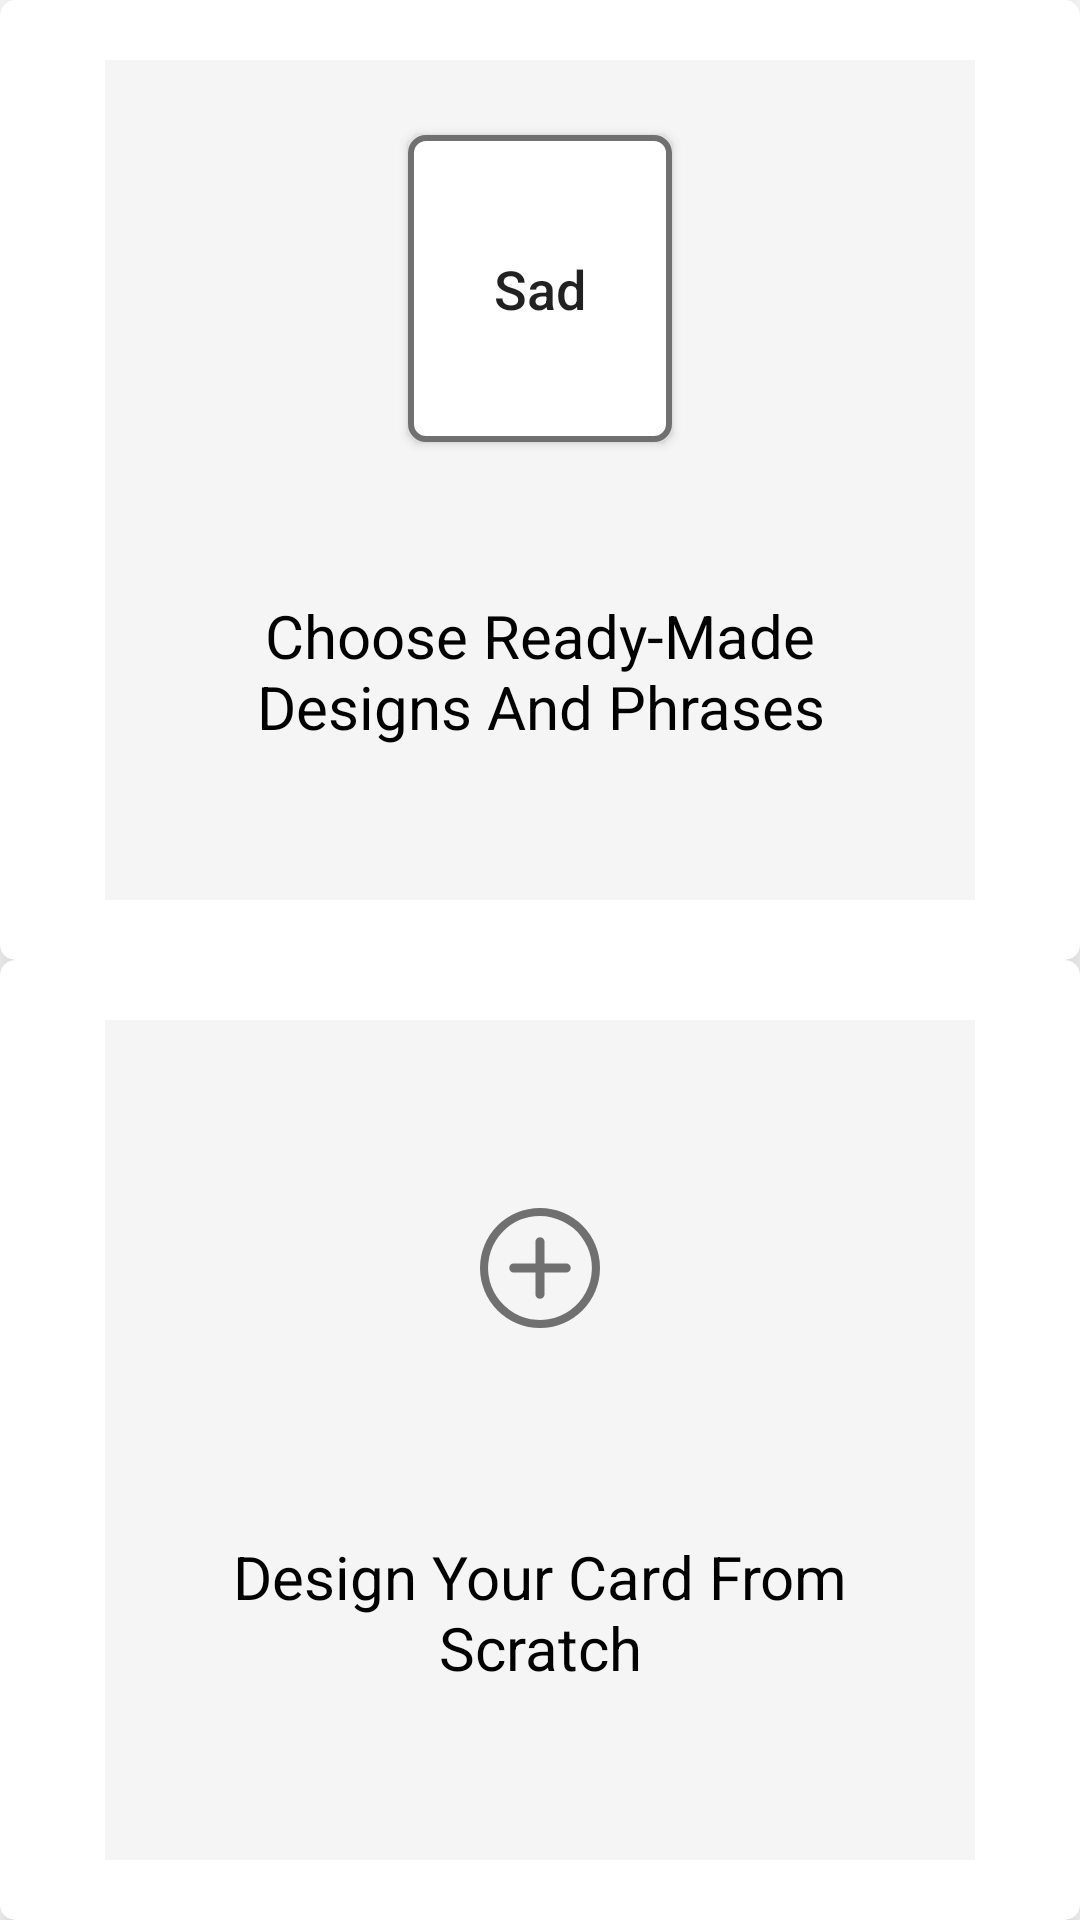

The Android layout XML behind this screen, and the referenced resources:
<!-- AndroidManifest.xml: application theme Theme.Mycard -->
<!-- res/layout/fragment_sad_occasion.xml -->
<?xml version="1.0" encoding="utf-8"?>
<LinearLayout xmlns:android="http://schemas.android.com/apk/res/android"
    xmlns:app="http://schemas.android.com/apk/res-auto"
    xmlns:tools="http://schemas.android.com/tools"
    android:layout_width="match_parent"
    android:layout_height="match_parent"
    android:layout_margin="15dp"
    android:orientation="vertical"
    android:weightSum="2"
    tools:context=".User.UserHomeFragments.SadOccasion">


    <androidx.cardview.widget.CardView
        android:id="@+id/ready_sad_occasion"
        android:layout_width="match_parent"
        android:layout_height="0dp"
        android:layout_weight="1"
        android:elevation="20dp"
        app:cardCornerRadius="5dp"
        app:cardElevation="10dp">


        <LinearLayout
            android:layout_width="match_parent"
            android:layout_height="match_parent"
            android:layout_marginStart="35dp"
            android:layout_marginTop="20dp"
            android:layout_marginEnd="35dp"
            android:layout_marginBottom="20dp"
            android:background="@color/light_gray"
            android:orientation="vertical"
            android:weightSum="2">

            <androidx.appcompat.widget.AppCompatButton
                android:layout_width="wrap_content"
                android:layout_height="0dp"
                android:layout_gravity="center"
                android:layout_margin="25dp"
                android:layout_weight="1"
                android:background="@drawable/button_clicked_sad"
                android:clickable="false"
                android:text="Sad"
                android:textAllCaps="false"
                android:textSize="18sp" />

            <TextView
                android:layout_width="wrap_content"
                android:layout_height="0dp"
                android:layout_gravity="center"
                android:layout_marginStart="25dp"
                android:layout_marginEnd="25dp"
                android:layout_marginBottom="25dp"
                android:layout_weight="1"
                android:gravity="center"
                android:text="Choose Ready-Made Designs And Phrases"
                android:textColor="@color/black"
                android:textSize="20sp" />


        </LinearLayout>


    </androidx.cardview.widget.CardView>

    <androidx.cardview.widget.CardView
        android:id="@+id/custom_sad_occasion"
        android:layout_width="match_parent"
        android:layout_height="0dp"
        android:layout_weight="1"
        android:elevation="20dp"
        app:cardCornerRadius="5dp"
        app:cardElevation="10dp">


        <LinearLayout
            android:layout_width="match_parent"
            android:layout_height="match_parent"
            android:layout_marginStart="35dp"
            android:layout_marginTop="20dp"
            android:layout_marginEnd="35dp"
            android:layout_marginBottom="20dp"
            android:background="@color/light_gray"
            android:orientation="vertical"
            android:weightSum="2">

            <ImageView
                android:id="@+id/broken_heart_image"
                android:layout_width="40dp"
                android:layout_height="0dp"
                android:layout_gravity="center"
                android:layout_marginStart="25dp"
                android:layout_marginTop="25dp"
                android:layout_marginEnd="25dp"
                android:layout_weight="1"
                android:src="@drawable/ic_plus_gray" />

            <TextView
                android:layout_width="wrap_content"
                android:layout_height="0dp"
                android:layout_gravity="center"
                android:layout_marginStart="25dp"
                android:layout_marginEnd="25dp"
                android:layout_marginBottom="25dp"
                android:layout_weight="1"
                android:gravity="center"
                android:text="Design Your Card From Scratch"
                android:textColor="@color/black"
                android:textSize="20sp" />


        </LinearLayout>

    </androidx.cardview.widget.CardView>


</LinearLayout>
<!-- resources referenced by this layout -->
<resources>
  <color name="black">#FF000000</color>
  <color name="light_gray">#F5F5F5</color>
  <!-- drawable button_clicked_sad (drawable) -->
  <?xml version="1.0" encoding="utf-8"?>
  <shape xmlns:android="http://schemas.android.com/apk/res/android"
      android:shape="rectangle">
  
      <corners android:radius="@dimen/et_corners_radius" />
      <solid android:color="@color/white" />
      <stroke
          android:width="2dp"
          android:color="@color/dark_gray" />
  
  </shape>
  <!-- drawable ic_plus_gray (drawable) -->
  <vector xmlns:android="http://schemas.android.com/apk/res/android"
      android:width="29.25dp"
      android:height="29.25dp"
      android:viewportWidth="29.25"
      android:viewportHeight="29.25">
      <path
          android:pathData="M20.988,13.5L15.75,13.5L15.75,8.262a1.125,1.125 0,0 0,-2.25 0v5.238L8.262,13.5A1.077,1.077 0,0 0,7.137 14.625a1.089,1.089 0,0 0,1.125 1.125h5.238v5.238A1.09,1.09 0,0 0,14.625 22.113a1.119,1.119 0,0 0,1.125 -1.125L15.75,15.75h5.238a1.125,1.125 0,0 0,0 -2.25Z"
          android:fillColor="#707070"/>
      <path
          android:pathData="M14.625,1.969A12.651,12.651 0,1 1,5.674 5.674,12.573 12.573,0 0,1 14.625,1.969m0,-1.969A14.625,14.625 0,1 0,29.25 14.625,14.623 14.623,0 0,0 14.625,0Z"
          android:fillColor="#707070"/>
  </vector>
  <style name="Theme.Mycard" parent="Theme.MaterialComponents.DayNight.NoActionBar">
          
          <item name="colorPrimary">@color/primary_orange</item>
          <item name="colorPrimaryVariant">@color/dark_orange</item>
          <item name="colorOnPrimary">@color/white</item>
          
          <item name="colorSecondary">@color/primary_orange</item>
          <item name="colorSecondaryVariant">@color/dark_orange</item>
          <item name="colorOnSecondary">@color/black</item>
          
          <item name="android:statusBarColor" tools:targetApi="l">?attr/colorPrimaryVariant</item>
          
      </style>
  <dimen name="et_corners_radius">5dp</dimen>
  <color name="white">#FFFFFFFF</color>
  <color name="dark_gray">#707070</color>
  <color name="primary_orange">#FF6C5F</color>
  <color name="dark_orange">#FF4C4C</color>
</resources>
